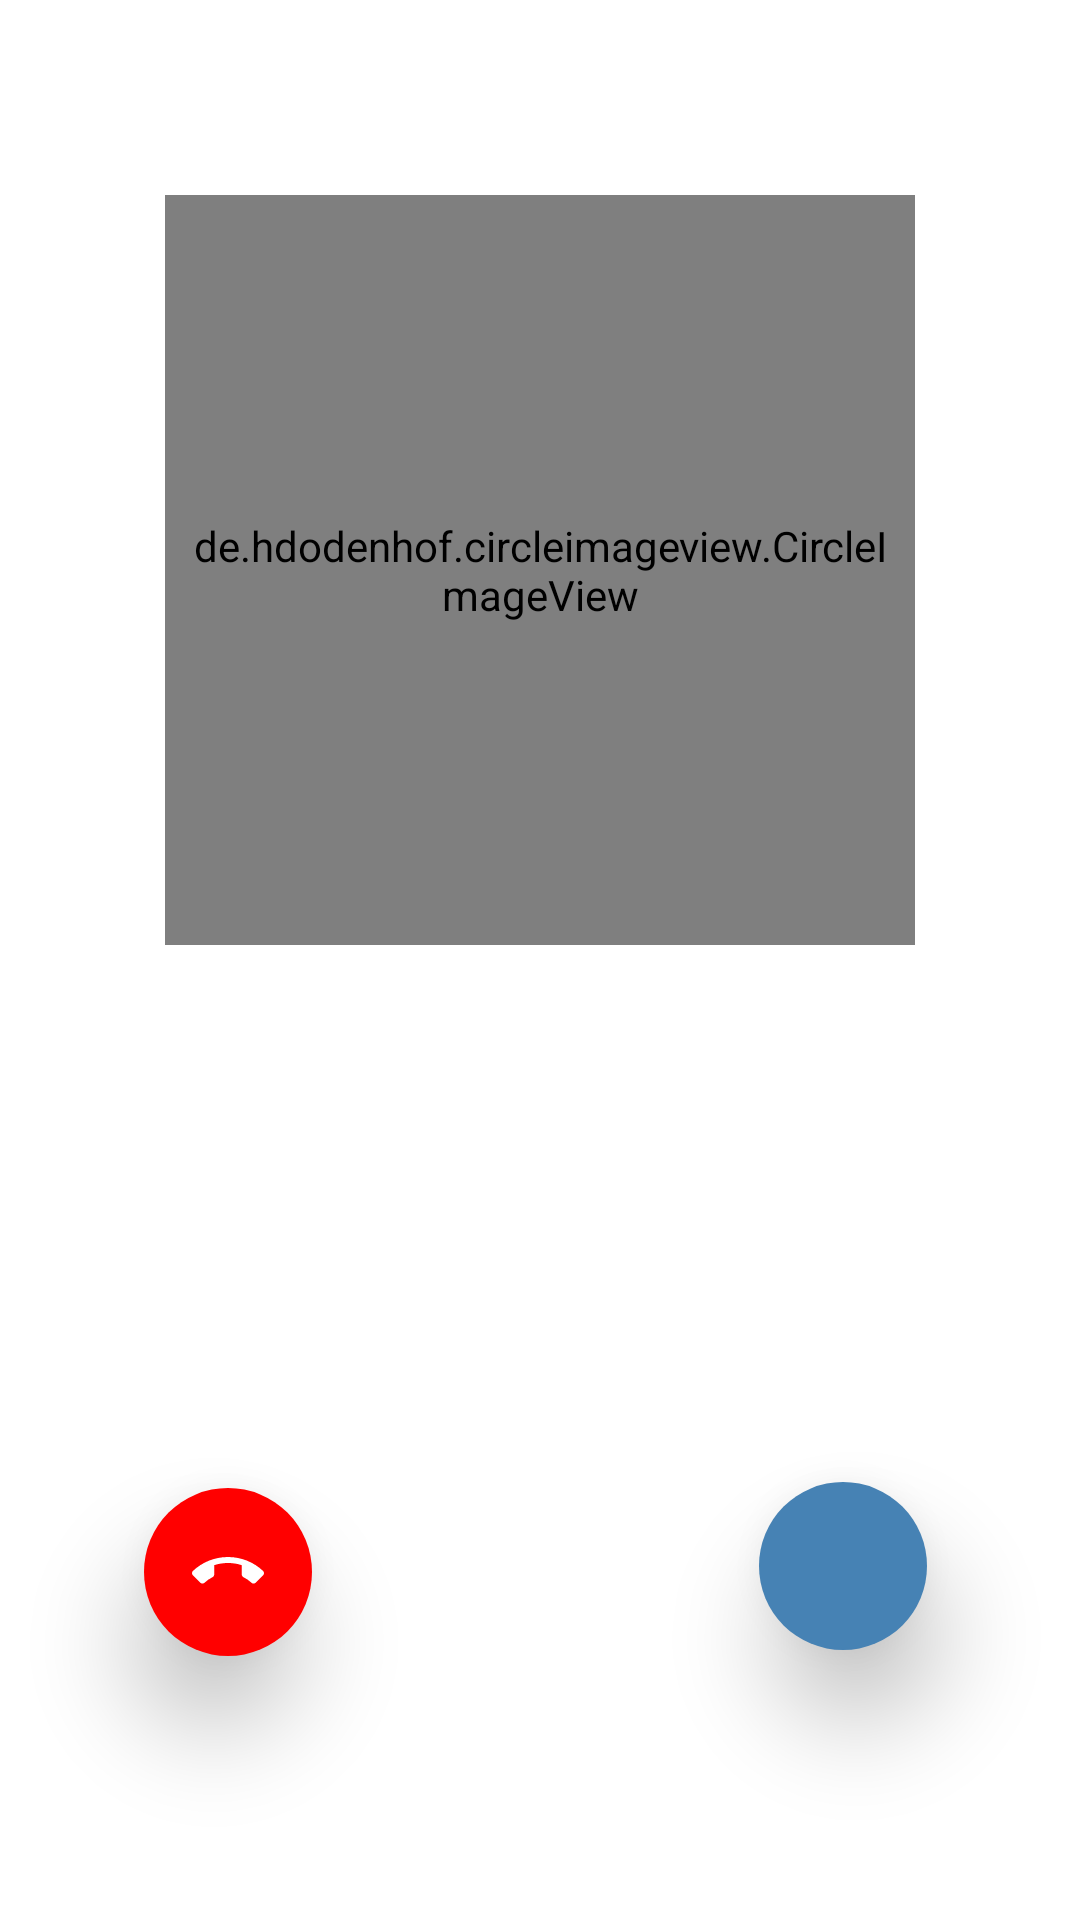

The Android layout XML behind this screen, and the referenced resources:
<!-- AndroidManifest.xml: application theme AppTheme -->
<!-- res/layout/activity_incoming_call_screen.xml -->
<?xml version="1.0" encoding="utf-8"?>
<RelativeLayout xmlns:android="http://schemas.android.com/apk/res/android"
    android:layout_width="match_parent"
    android:layout_height="match_parent"
    xmlns:app="http://schemas.android.com/apk/res-auto"
    xmlns:tools="http://schemas.android.com/tools">

    <de.hdodenhof.circleimageview.CircleImageView
        android:id="@+id/call_image"
        android:layout_width="250dp"
        android:layout_height="250dp"
        android:layout_alignParentTop="true"
        android:layout_centerHorizontal="true"
        android:layout_marginTop="65dp"
        android:padding="5dp"
        tools:src="@drawable/lou_pie" />

    <TextView
        android:id="@+id/remoteUserName"
        android:layout_width="wrap_content"
        android:layout_height="wrap_content"
        android:layout_alignParentStart="true"
        android:layout_alignParentTop="true"
        android:layout_alignParentEnd="true"
        android:layout_marginStart="148dp"
        android:layout_marginTop="389dp"
        android:layout_marginEnd="156dp"
        android:padding="5dp"
        android:textColor="@color/black"
        android:textSize="20sp"
        android:textStyle="bold"
        tools:text="Mr.Sucess" />

    <android.support.design.widget.FloatingActionButton
        android:id="@+id/hangupButton"
        android:layout_width="100dp"
        android:layout_height="100dp"
        android:layout_alignParentStart="true"
        android:layout_alignParentBottom="true"
        android:layout_marginStart="48dp"
        android:layout_marginBottom="88dp"
        android:src="@drawable/call_end"
        app:backgroundTint="@color/red"
        app:borderWidth="0dp"
        app:elevation="20dp" />

    <android.support.design.widget.FloatingActionButton
        android:id="@+id/call_accept"
        android:layout_width="300dp"
        android:layout_height="300dp"
        android:layout_alignParentEnd="true"
        android:layout_alignParentBottom="true"
        android:layout_marginEnd="51dp"
        android:layout_marginBottom="90dp"
        android:src="@drawable/call_btn"
        app:backgroundTint="@color/colorPrimaryDark"
        app:borderWidth="0dp"
        app:elevation="20dp" />



</RelativeLayout>
<!-- resources referenced by this layout -->
<resources>
  <color name="black">#000000</color>
  <color name="colorPrimaryDark">#4682B4</color>
  <color name="red">#FF0000</color>
  <!-- drawable call_end (drawable) -->
  <vector xmlns:android="http://schemas.android.com/apk/res/android"
          android:width="24dp"
          android:height="24dp"
          android:viewportWidth="24.0"
          android:viewportHeight="24.0">
      <path
          android:fillColor="@color/colorAccent"
          android:pathData="M12,9c-1.6,0 -3.15,0.25 -4.6,0.72v3.1c0,0.39 -0.23,0.74 -0.56,0.9 -0.98,0.49 -1.87,1.12 -2.66,1.85 -0.18,0.18 -0.43,0.28 -0.7,0.28 -0.28,0 -0.53,-0.11 -0.71,-0.29L0.29,13.08c-0.18,-0.17 -0.29,-0.42 -0.29,-0.7 0,-0.28 0.11,-0.53 0.29,-0.71C3.34,8.78 7.46,7 12,7s8.66,1.78 11.71,4.67c0.18,0.18 0.29,0.43 0.29,0.71 0,0.28 -0.11,0.53 -0.29,0.71l-2.48,2.48c-0.18,0.18 -0.43,0.29 -0.71,0.29 -0.27,0 -0.52,-0.11 -0.7,-0.28 -0.79,-0.74 -1.69,-1.36 -2.67,-1.85 -0.33,-0.16 -0.56,-0.5 -0.56,-0.9v-3.1C15.15,9.25 13.6,9 12,9z"/>
  </vector>
  <style name="AppTheme" parent="Theme.AppCompat.Light.NoActionBar">
          
          <item name="colorPrimary">@color/royal_blue</item>
          <item name="colorPrimaryDark">@color/steel_blue</item>
          <item name="colorAccent">@color/white</item>
          <item name="android:windowBackground">@color/colorAccent</item>
          <item name="android:windowTranslucentStatus">true</item>
      </style>
  <color name="colorAccent">#FFFFFF</color>
  <color name="royal_blue">#4169E1</color>
  <color name="steel_blue">#4682B4</color>
  <color name="white">#FFFFFF</color>
</resources>
